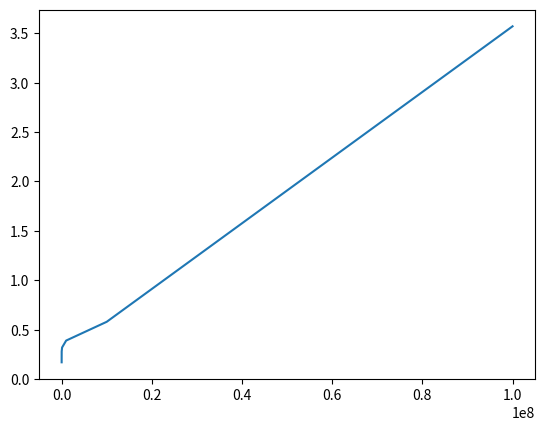

This chart was generated by the following Python code:
import matplotlib.pyplot as plt

x_vals = [1000,10000,100000,1000000,10000000,100000000]
y_vals = [0.17, 0.28, 0.32, 0.39, 0.58, 3.57]
y_vals2 = [0.32, 0.33, 0.30, 0.36, 0.59, 3.34]

plt.plot(x_vals, y_vals)
plt.show()
